Run: headless pygame with SDL's dummy video driver; simulated clock (each Clock.tick advances the game by its frame time, no real sleeping); random seed 0; keys injected as events and as key.get_pressed() state; mouse plan: one left click at the window centre at the start of phase 2, then a move to the lower-right quarter at the start of phase 3.
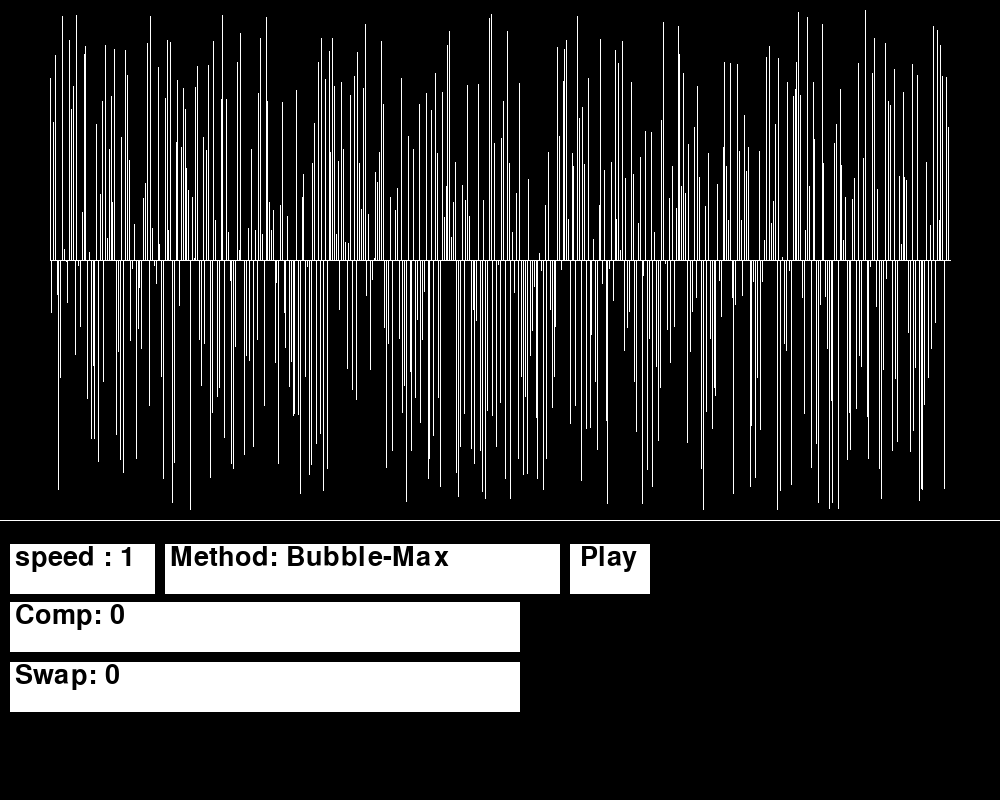
Frame 1 of 4 · flips 1–60 · no input
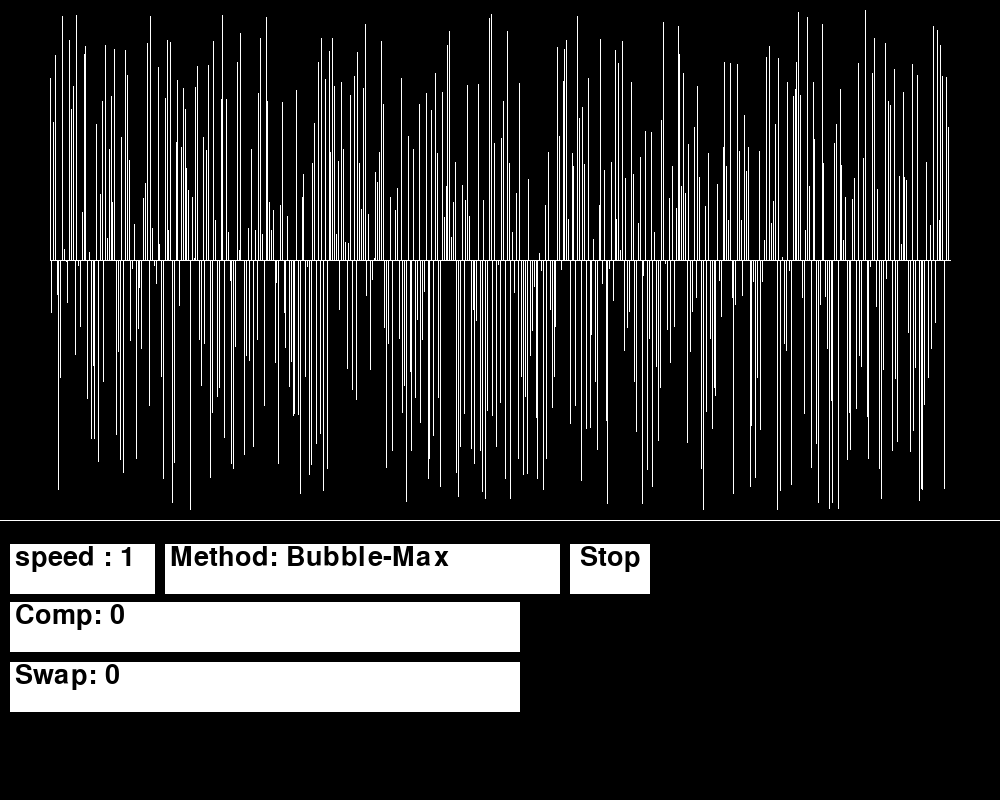
Frame 2 of 4 · flips 61–180 · clicked the window centre · tapped SPACE, RETURN · held RIGHT (→), D
Frame 3 of 4 · flips 181–300 · moved the mouse to the lower-right quarter · held DOWN (↓), S · screen unchanged from frame 2, image omitted
Frame 4 of 4 · flips 301–420 · held LEFT (←), A, UP (↑), W · screen unchanged from frame 3, image omitted

The pygame program that drew these frames:

import pygame
from random import randint
# from pygame.locals import *

width = 1000
height = 800
ilosc = 500     #max to 500 wartosci. pozniej maja <1px i nie wyswietlaja
#               COLORS
default_color = (255, 255, 255)
comp_color = (255, 0, 0)
exch_color = (0, 255, 0)
#               PYGAME THING
pygame.init()
refresh = pygame.USEREVENT + 0
change_mode = pygame.USEREVENT + 1
screen = pygame.display.set_mode((width, height))
done = False
clock = pygame.time.Clock()
smallfont = pygame.font.SysFont('Arial', 40)
Field_X = int(0.9 * width)
border_width_x = (width - Field_X) // 2
Field_Y = int(0.5 * height)
border_width_y = (height - Field_Y) // 2
center_of_y = ((Field_Y / 2) * 1.3)
end_of_usedY = height - border_width_y * 1.4
#               Napisy
T_speed = ''
T_comp = ''
T_swap = ''
T_method = ''
T_state = ''
#               SETTING UP DATA
liczby = []
obiekty = []

#                Generating random numbers and getting Max value of random numbers
for _ in range(ilosc):
    liczby.append(randint(-ilosc // 2, ilosc // 2))
extremum = max(max(liczby), abs(min(liczby)))
multipicator = center_of_y // extremum
kopia = liczby


def configure():
    global width_of_obj
    width_of_obj = Field_X / ilosc
    global obiekty
    global object_colors
    [obiekty.append((width_of_obj, abs(liczba) * multipicator)) for liczba in liczby]
    Starting_X_pos = border_width_x
    for poz, ob_li in enumerate(zip(obiekty, liczby)):
        obiekt, liczba = ob_li
        pos_y = center_of_y if liczba < 0 else center_of_y - obiekt[1]
        obiekty[poz] = pygame.Rect(Starting_X_pos, pos_y, obiekt[0], obiekt[1])
        Starting_X_pos += width_of_obj
    object_colors = [default_color for _ in obiekty]


def generator_sortow(start_pos=None):
    keys = ['Bubble-Max',
            'Bubble-Min',
            'Insert-Max',
            'Insert-Min',
            'QuickSort-Max']
    generatory_sortow = {
        'Bubble-Max': bubble_sort(liczby, po_czym='MAX'),
        'Bubble-Min': bubble_sort(liczby, po_czym='MIN'),
        'Insert-Max': insertionSort(liczby),
        'Insert-Min': insertionSort(liczby, po_czym='MIN'),
        'QuickSort-Max': quickSort(liczby)
    }
    i = 0
    m = len(keys) - 1
    for pos in keys:
        if pos == start_pos:
            break
        i += 1
    while True:
        if i > m:
            i = 0
        yield (generatory_sortow.get(keys[i]), keys[i])
        i += 1


def bubble_sort(tabela, po_czym='MAX'):
    n = len(tabela) - 1
    global comp
    global swp
    swap = False
    for i in range(n):
        for j in range(n - i):
            comp += 1
            yield (j, j + 1, 0)
            if po_czym == 'MAX':
                if tabela[j] > tabela[j + 1]:
                    swap = True
            else:
                if tabela[j] < tabela[j + 1]:
                    swap = True

            if swap:
                tabela[j], tabela[j + 1] = tabela[j + 1], tabela[j]
                swap = False
                swp += 1
                yield (j, j + 1, 1)


def insertionSort(arr, po_czym='MAX'):
    global swp
    global comp

    def compare(pos, pos2, how):
        if how == 'MAX':
            if pos < pos2:
                return True
        elif how == 'MIN':
            if pos > pos2:
                return True
        return False

    for i in range(1, len(arr)):

        key = arr[i]

        j = i - 1
        while j >= 0 and compare(key, arr[j], po_czym):
            comp += 1
            yield (j, j + 1, 0)
            swp += 1
            yield (j, j + 1, 1)
            arr[j + 1] = arr[j]
            j -= 1
        arr[j + 1] = key


def quickSort(arr):
    global swp
    global comp
    pos = 0
    tablice = [arr]
    while any([True if len(pos) > 1 else False for pos in tablice]):
        n = len(tablice[pos]) - 1
        obiektow_do_poz = sum([1 for sublist in tablice[:pos] for liczba in sublist])
        if n + 1 < 2:
            pos += 1
            continue
        pivot = n
        i = -1
        j = -1
        while True:
            i += 1
            j += 1
            # print('C', obiektow_do_poz + i, obiektow_do_poz + pivot)
            comp += 1
            yield (obiektow_do_poz + i, obiektow_do_poz + pivot, 0)
            if i == pivot:
                # print('Z', obiektow_do_poz + i, obiektow_do_poz + pivot)
                tablice[pos][j], tablice[pos][pivot] = tablice[pos][pivot], tablice[pos][j]
                swp += 1
                yield (obiektow_do_poz + j, obiektow_do_poz + pivot, 1)
                pivot = j
                tablice.insert(pos, tablice[pos][0:pivot])
                pos += 1
                tablice.insert(pos + 1, tablice[pos][pivot + 1:n + 1])
                tablice[pos] = [tablice[pos][pivot]]
                pos = 0
                break
            if tablice[pos][i] <= tablice[pos][pivot]:
                # print('Z', obiektow_do_poz + i, obiektow_do_poz + j)
                swp += 1
                yield (obiektow_do_poz + i, obiektow_do_poz + j, 1)
                tablice[pos][i], tablice[pos][j] = tablice[pos][j], tablice[pos][i]
            else:
                j -= 1
    # flattened = [liczba for sublist in tablice for liczba in sublist]
    # print(flattened)


def draw():
    CMaxY = 0
    pygame.draw.rect(screen, (0, 0, 0), (0, 0, width, height))
    pygame.draw.line(screen, default_color, (border_width_x, center_of_y),
                     (width - border_width_x, center_of_y))
    pygame.draw.line(screen, default_color,
                     (0, end_of_usedY),
                     (width, end_of_usedY))
    #   Time Button
    pygame.draw.rect(screen, (default_color),
                     (0.01 * width, end_of_usedY + 0.03 * height,
                      145, 50))
    screen.blit(T_speed, (0.015 * width, end_of_usedY + 0.03 * height))
    #   Method Button
    pygame.draw.rect(screen, (default_color),
                     (0.01 * width + 155, end_of_usedY + 0.03 * height,
                      395, 50))
    screen.blit(T_method, (0.015 * width + 155, end_of_usedY + 0.03 * height))
    #   Change State Button
    pygame.draw.rect(screen, (default_color),
                     (0.01 * width + 560, end_of_usedY + 0.03 * height,
                      80, 50))
    screen.blit(T_state, (0.015 * width + 565, end_of_usedY + 0.03 * height))
    CMaxY += end_of_usedY + 0.03 * height + 50
    #   Comp Button
    pygame.draw.rect(screen, (default_color),
                     (0.01 * width, CMaxY + 0.01 * height,
                     510, 50))
    screen.blit(T_comp, (0.015 * width, CMaxY + 0.01 * height))
    CMaxY += 60
    #   Insert Button
    pygame.draw.rect(screen, (default_color),
                     (0.01 * width, CMaxY + 0.01 * height,
                     510, 50))
    screen.blit(T_swap, (0.015 * width, CMaxY + 0.01 * height))
    # print(pygame.font.Font.size(smallfont,'Play'))
    for obj, color in zip(obiekty, object_colors):
        pygame.draw.rect(screen, color, obj)


def napisy():
    global T_comp, T_method, T_swap, T_speed, T_state
    T_speed = smallfont.render(f'speed : {speed}', True, (0, 0, 0))
    T_comp = smallfont.render(f'Comp: {comp}', True, (0, 0, 0))
    T_swap = smallfont.render(f'Swap: {swp}', True, (0, 0, 0))
    T_method = smallfont.render(f'Method: {nazwa_gen}', True, (0, 0, 0))
    T_state = smallfont.render(f'{is_running}', True, (0, 0, 0))


def match_button(_type):
    if _type == 'time':
        if 0.01 * width <= mouse[0] <= 0.01 * width + 145 and\
                end_of_usedY + 0.03 * height <= mouse[1] <= end_of_usedY + 0.03 * height + 50:
            return True
    elif _type == 'method':
        if 0.01 * width + 60 <= mouse[0] <= 0.7 * width and\
                end_of_usedY + 0.03 * height <= mouse[1] <= end_of_usedY + 0.03 * height + 50:
            return True
    elif _type == 'changeState':
        if 0.7 * width + 10 <= mouse[0] <= 0.7 * width + 80 and\
                end_of_usedY + 0.03 * height <= mouse[1] <= end_of_usedY + 0.03 * height + 50:
            return True
    return False


def render_comparisons():
    global object_colors
    global continue_iter
    global end_pos
    try:
        ruch = next(generator)
    except StopIteration:
        ruch = (-1, -1, -1)
    if ruch[2] == -1:
        if end_pos < end_max:
            object_colors[end_pos] = exch_color
        else:
            continue_iter = False
        end_pos += 1
    elif ruch[2] == 0:
        object_colors = [default_color for _ in range(len(object_colors))]
        object_colors[ruch[0]] = comp_color
        object_colors[ruch[1]] = comp_color
    elif ruch[2] == 1:
        temp = obiekty[ruch[0]]
        obiekty[ruch[0]] = pygame.Rect(
            obiekty[ruch[1]].left,
            obiekty[ruch[0]].top,
            obiekty[ruch[0]].width,
            obiekty[ruch[0]].height)
        obiekty[ruch[1]] = pygame.Rect(
            temp.left,
            obiekty[ruch[1]].top,
            obiekty[ruch[1]].width,
            obiekty[ruch[1]].height)
        obiekty[ruch[0]], obiekty[ruch[1]] = obiekty[ruch[1]], obiekty[ruch[0]]
        object_colors = [default_color for _ in object_colors]
        object_colors[ruch[0]] = exch_color
        object_colors[ruch[1]] = exch_color


configure()
continue_iter = True
sort_gen = generator_sortow()
generator, nazwa_gen = next(sort_gen)
comp = 0
swp = 0
speed = 1
pygame.time.set_timer(refresh, int(1000 / pow(2, speed)))
end_pos = 0
end_max = len(object_colors)
state = False
allowed = True
is_running = 'Stop' if state is True else 'Play'

while not done:
    mouse = pygame.mouse.get_pos()
    napisy()
    for event in pygame.event.get():
        if event.type == pygame.QUIT:
            done = True
        elif event.type == pygame.MOUSEBUTTONDOWN:
            if match_button('time'):
                speed += 1
                if speed == 10:
                    speed = 1
            elif match_button('method') and allowed is True and state is not True:
                allowed = False
                end_pos = 0
                continue_iter = True
                sort_gen.close()
                del sort_gen
                comp = 0
                swp = 0
                sort_gen = generator_sortow(start_pos=nazwa_gen)
                next(sort_gen)
                generator, nazwa_gen = next(sort_gen)
                pygame.time.set_timer(change_mode, 10)
            elif match_button('changeState'):
                state = not state
                is_running = 'Stop' if state is True else 'Play'
        elif event.type == refresh and state is True:
            if continue_iter:
                render_comparisons()
                # moze przeniesc timer do ifa i zmienic warunek na if not
            pygame.time.set_timer(refresh, int(1000 / pow(2, speed)))
        elif event.type == change_mode:
            allowed = True
        elif event.type == pygame.KEYDOWN:
            if event.key == pygame.K_SPACE:
                state = not state
                is_running = 'Stop' if state is True else 'Play'



    if not continue_iter:
        continue
    draw()
    pygame.display.flip()
